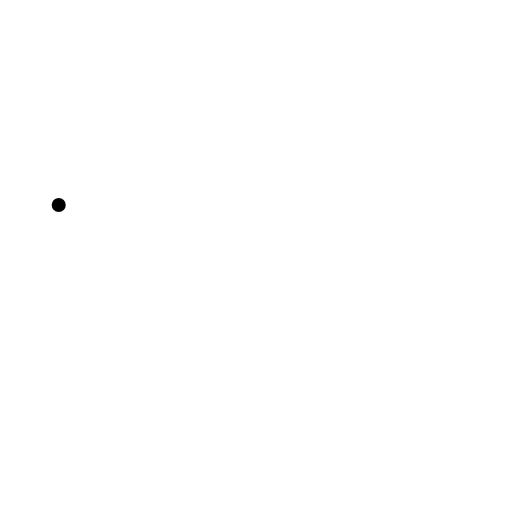
t = 0.00 s
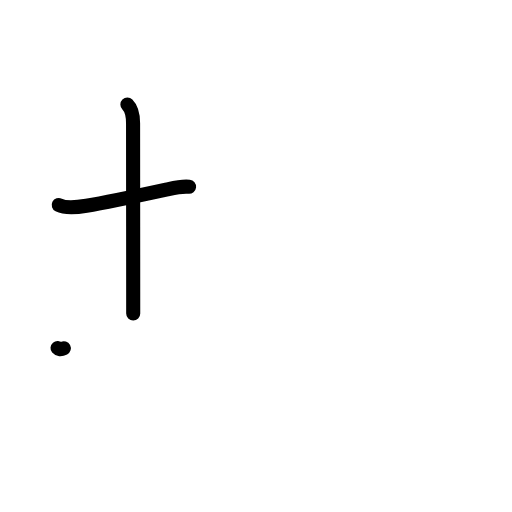
t = 2.20 s
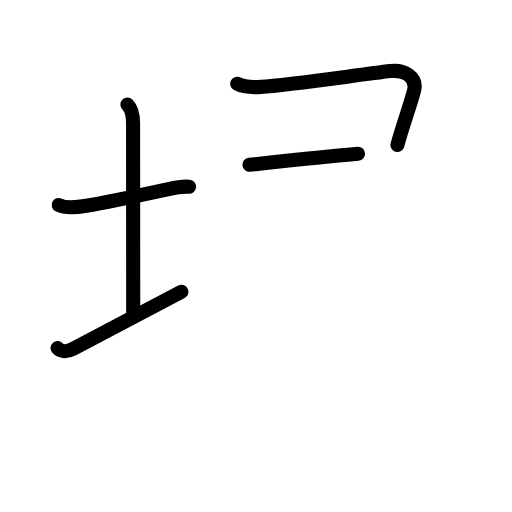
t = 4.40 s
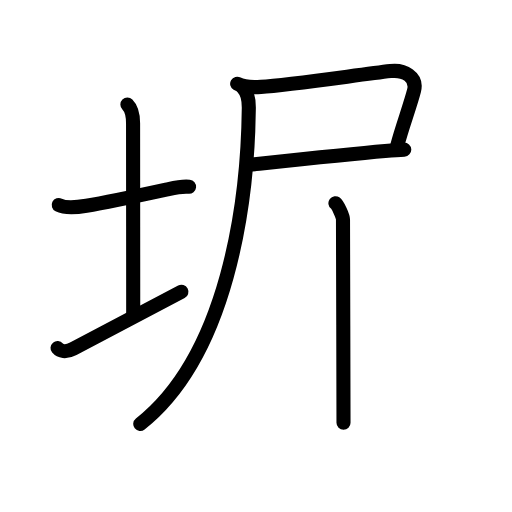
t = 6.60 s
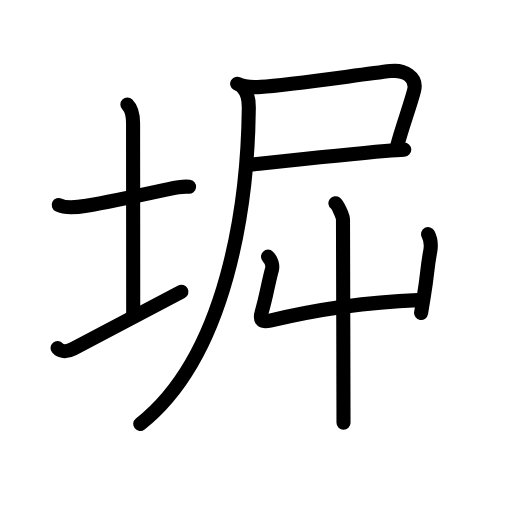
t = 8.80 s
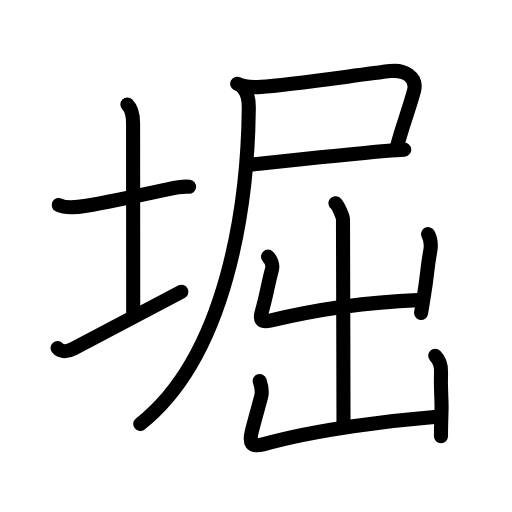
t = 11.00 s

The animated SVG that drew these frames (rendered in a browser with its animation timeline set to each time). Animation: 41 SMIL elements (animate=41); one cycle of 11.00 s.

<?xml version="1.0" encoding="UTF-8"?>
<!--
AniKanjiVG is licensed by CC-BY-SA Paul C. Sommerhoff (https://bitbucket.org/sommerhoff/anikanjivg).
AniKanjiVG uses KanjiVG which is licensed by CC-BY-SA Ulrich Apel (http://kanjivg.tagaini.net).
See also http://creativecommons.org/licenses/by-sa/3.0/
-->
<svg xmlns:kvg='http://kanjivg.tagaini.net' xmlns='http://www.w3.org/2000/svg' width='109' height='109' viewBox='0 0 109 109' style='fill:none;stroke:#000000;stroke-width:3;stroke-linecap:round;stroke-linejoin:round;' id="kvg:kanji_05800"><g id="kvg:05800" kvg:element="堀"><g id="kvg:05800-g1" kvg:element="土" kvg:variant="true" kvg:position="left" kvg:radical="general"><path id="kvg:05800-s1" kvg:type="㇐" d="M12.5,43.64c1.57,0.79,4.27,0.43,5.9,0.16c4.95-0.83,12.61-2.5,17.5-3.56c1.32-0.29,3.1-0.61,4.35-0.48"><animate attributeName="d" begin="0.0s" dur="0.3333333333333333s" from="M12.5,43.64C12.5,43.64,12.5,43.64,12.5,43.64" to="M12.5,43.64c1.57,0.79,4.27,0.43,5.9,0.16" />
<animate attributeName="d" begin="0.3333333333333333s" dur="0.3333333333333333s" from="M12.5,43.64c1.57,0.79,4.27,0.43,5.9,0.16c0,0,0,0,0,0,0" to="M12.5,43.64c1.57,0.79,4.27,0.43,5.9,0.16c4.95-0.83,12.61-2.5,17.5-3.56" />
<animate attributeName="d" begin="0.6666666666666666s" dur="0.3333333333333333s" from="M12.5,43.64c1.57,0.79,4.27,0.43,5.9,0.16c4.95-0.83,12.61-2.5,17.5-3.56c0,0,0,0,0,0,0" to="M12.5,43.64c1.57,0.79,4.27,0.43,5.9,0.16c4.95-0.83,12.61-2.5,17.5-3.56c1.32-0.29,3.1-0.61,4.35-0.48" />
</path>
<path id="kvg:05800-s2" kvg:type="㇑a" d="M27.12,22.25c1.06,1.06,1.21,2.5,1.21,4c0,7.25,0.03,29.75,0.03,40.5"><animate attributeName="d" begin="1.0s" dur="0.5s" from="M27.12,22.25C27.12,22.25,27.12,22.25,27.12,22.25" to="M27.12,22.25c1.06,1.06,1.21,2.5,1.21,4" />
<animate attributeName="d" begin="1.5s" dur="0.5s" from="M27.12,22.25c1.06,1.06,1.21,2.5,1.21,4c0,0,0,0,0,0,0" to="M27.12,22.25c1.06,1.06,1.21,2.5,1.21,4c0,7.25,0.03,29.75,0.03,40.5" />
<animate attributeName="d" begin="0s" dur="1.0s" from="M-100,-100" to="M-100,-100" />
</path>
<path id="kvg:05800-s3" kvg:type="㇀/㇐" d="M12.25,74.09c0.56,0.66,1.68,1.02,3.35,0.14c4.66-2.43,18.36-9.67,23.02-12.1"><animate attributeName="d" begin="2.0s" dur="0.5s" from="M12.25,74.09C12.25,74.09,12.25,74.09,12.25,74.09" to="M12.25,74.09c0.56,0.66,1.68,1.02,3.35,0.14" />
<animate attributeName="d" begin="2.5s" dur="0.5s" from="M12.25,74.09c0.56,0.66,1.68,1.02,3.35,0.14c0,0,0,0,0,0,0" to="M12.25,74.09c0.56,0.66,1.68,1.02,3.35,0.14c4.66-2.43,18.36-9.67,23.02-12.1" />
<animate attributeName="d" begin="0s" dur="2.0s" from="M-100,-100" to="M-100,-100" />
</path>
</g>
<g id="kvg:05800-g2" kvg:element="屈" kvg:position="right" kvg:phon="屈"><g id="kvg:05800-g3" kvg:element="尸" kvg:position="tare"><path id="kvg:05800-s4" kvg:type="㇕c" d="M50.49,17.82c1.38,0.8,3.72,0.77,5.07,0.68c5.93-0.37,20.77-2.57,27.57-3.36c2.93-0.34,5.75,1.22,5.02,4.14c-0.74,2.95-2.62,8.02-3.54,11.58"><animate attributeName="d" begin="3.0s" dur="0.25s" from="M50.49,17.82C50.49,17.82,50.49,17.82,50.49,17.82" to="M50.49,17.82c1.38,0.8,3.72,0.77,5.07,0.68" />
<animate attributeName="d" begin="3.25s" dur="0.25s" from="M50.49,17.82c1.38,0.8,3.72,0.77,5.07,0.68c0,0,0,0,0,0,0" to="M50.49,17.82c1.38,0.8,3.72,0.77,5.07,0.68c5.93-0.37,20.77-2.57,27.57-3.36" />
<animate attributeName="d" begin="3.5s" dur="0.25s" from="M50.49,17.82c1.38,0.8,3.72,0.77,5.07,0.68c5.93-0.37,20.77-2.57,27.57-3.36c0,0,0,0,0,0,0" to="M50.49,17.82c1.38,0.8,3.72,0.77,5.07,0.68c5.93-0.37,20.77-2.57,27.57-3.36c2.93-0.34,5.75,1.22,5.02,4.14" />
<animate attributeName="d" begin="3.75s" dur="0.25s" from="M50.49,17.82c1.38,0.8,3.72,0.77,5.07,0.68c5.93-0.37,20.77-2.57,27.57-3.36c2.93-0.34,5.75,1.22,5.02,4.14c0,0,0,0,0,0,0" to="M50.49,17.82c1.38,0.8,3.72,0.77,5.07,0.68c5.93-0.37,20.77-2.57,27.57-3.36c2.93-0.34,5.75,1.22,5.02,4.14c-0.74,2.95-2.62,8.02-3.54,11.58" />
<animate attributeName="d" begin="0s" dur="3.0s" from="M-100,-100" to="M-100,-100" />
</path>
<path id="kvg:05800-s5" kvg:type="㇐b" d="M53.11,35.08c5.06-0.54,20.69-2.24,28.89-2.94c1.75-0.15,3.16-0.25,4.06-0.29"><animate attributeName="d" begin="4.0s" dur="0.5s" from="M53.11,35.08C53.11,35.08,53.11,35.08,53.11,35.08" to="M53.11,35.08c5.06-0.54,20.69-2.24,28.89-2.94" />
<animate attributeName="d" begin="4.5s" dur="0.5s" from="M53.11,35.08c5.06-0.54,20.69-2.24,28.89-2.94c0,0,0,0,0,0,0" to="M53.11,35.08c5.06-0.54,20.69-2.24,28.89-2.94c1.75-0.15,3.16-0.25,4.06-0.29" />
<animate attributeName="d" begin="0s" dur="4.0s" from="M-100,-100" to="M-100,-100" />
</path>
<path id="kvg:05800-s6" kvg:type="㇒" d="M51.75,18.75c1.06,1.06,1.24,2.51,1.22,4.28c-0.22,20.47-4.59,52.59-23.11,67.23"><animate attributeName="d" begin="5.0s" dur="0.5s" from="M51.75,18.75C51.75,18.75,51.75,18.75,51.75,18.75" to="M51.75,18.75c1.06,1.06,1.24,2.51,1.22,4.28" />
<animate attributeName="d" begin="5.5s" dur="0.5s" from="M51.75,18.75c1.06,1.06,1.24,2.51,1.22,4.28c0,0,0,0,0,0,0" to="M51.75,18.75c1.06,1.06,1.24,2.51,1.22,4.28c-0.22,20.47-4.59,52.59-23.11,67.23" />
<animate attributeName="d" begin="0s" dur="5.0s" from="M-100,-100" to="M-100,-100" />
</path>
</g>
<g id="kvg:05800-g4" kvg:element="出"><g id="kvg:05800-g5" kvg:element="山"><path id="kvg:05800-s7" kvg:type="㇑a" d="M71.41,43.26c0.49,0.37,1.61,2.74,1.61,3.49c0,5.77,0.11,34.23,0.11,43.25"><animate attributeName="d" begin="6.0s" dur="0.5s" from="M71.41,43.26C71.41,43.26,71.41,43.26,71.41,43.26" to="M71.41,43.26c0.49,0.37,1.61,2.74,1.61,3.49" />
<animate attributeName="d" begin="6.5s" dur="0.5s" from="M71.41,43.26c0.49,0.37,1.61,2.74,1.61,3.49c0,0,0,0,0,0,0" to="M71.41,43.26c0.49,0.37,1.61,2.74,1.61,3.49c0,5.77,0.11,34.23,0.11,43.25" />
<animate attributeName="d" begin="0s" dur="6.0s" from="M-100,-100" to="M-100,-100" />
</path>
<path id="kvg:05800-s8" kvg:type="㇄a" d="M57.06,54.64c0.71,0.71,1.06,1.86,0.84,2.7c-0.94,3.5-1.15,5.54-2.19,9.11c-0.53,1.83,0.14,2.21,1.79,1.81c11.37-2.75,22.73-4.02,31.45-4.37"><animate attributeName="d" begin="7.0s" dur="0.25s" from="M57.06,54.64C57.06,54.64,57.06,54.64,57.06,54.64" to="M57.06,54.64c0.71,0.71,1.06,1.86,0.84,2.7" />
<animate attributeName="d" begin="7.25s" dur="0.25s" from="M57.06,54.64c0.71,0.71,1.06,1.86,0.84,2.7c0,0,0,0,0,0,0" to="M57.06,54.64c0.71,0.71,1.06,1.86,0.84,2.7c-0.94,3.5-1.15,5.54-2.19,9.11" />
<animate attributeName="d" begin="7.5s" dur="0.25s" from="M57.06,54.64c0.71,0.71,1.06,1.86,0.84,2.7c-0.94,3.5-1.15,5.54-2.19,9.11c0,0,0,0,0,0,0" to="M57.06,54.64c0.71,0.71,1.06,1.86,0.84,2.7c-0.94,3.5-1.15,5.54-2.19,9.11c-0.53,1.83,0.14,2.21,1.79,1.81" />
<animate attributeName="d" begin="7.75s" dur="0.25s" from="M57.06,54.64c0.71,0.71,1.06,1.86,0.84,2.7c-0.94,3.5-1.15,5.54-2.19,9.11c-0.53,1.83,0.14,2.21,1.79,1.81c0,0,0,0,0,0,0" to="M57.06,54.64c0.71,0.71,1.06,1.86,0.84,2.7c-0.94,3.5-1.15,5.54-2.19,9.11c-0.53,1.83,0.14,2.21,1.79,1.81c11.37-2.75,22.73-4.02,31.45-4.37" />
<animate attributeName="d" begin="0s" dur="7.0s" from="M-100,-100" to="M-100,-100" />
</path>
<path id="kvg:05800-s9" kvg:type="㇑" d="M91.14,49.84c0.61,1.16,0.74,2.16,0.44,3.73c-0.64,3.33-0.58,4.83-1.27,8.99c-0.18,1.1-0.4,2.42-0.66,4.06"><animate attributeName="d" begin="8.0s" dur="0.3333333333333333s" from="M91.14,49.84C91.14,49.84,91.14,49.84,91.14,49.84" to="M91.14,49.84c0.61,1.16,0.74,2.16,0.44,3.73" />
<animate attributeName="d" begin="8.333333333333334s" dur="0.3333333333333333s" from="M91.14,49.84c0.61,1.16,0.74,2.16,0.44,3.73c0,0,0,0,0,0,0" to="M91.14,49.84c0.61,1.16,0.74,2.16,0.44,3.73c-0.64,3.33-0.58,4.83-1.27,8.99" />
<animate attributeName="d" begin="8.666666666666666s" dur="0.3333333333333333s" from="M91.14,49.84c0.61,1.16,0.74,2.16,0.44,3.73c-0.64,3.33-0.58,4.83-1.27,8.99c0,0,0,0,0,0,0" to="M91.14,49.84c0.61,1.16,0.74,2.16,0.44,3.73c-0.64,3.33-0.58,4.83-1.27,8.99c-0.18,1.1-0.4,2.42-0.66,4.06" />
<animate attributeName="d" begin="0s" dur="8.0s" from="M-100,-100" to="M-100,-100" />
</path>
</g>
<g id="kvg:05800-g6" kvg:element="凵"><path id="kvg:05800-s10" kvg:type="㇄a" d="M55.29,81.1c0.34,1.03,0.59,2.15,0.34,3.2c-0.47,1.96-1.11,3.88-2.01,7.48c-0.61,2.45-0.31,3.58,2.56,2.77c11.32-3.18,27.07-5.05,36.82-5.84"><animate attributeName="d" begin="9.0s" dur="0.25s" from="M55.29,81.1C55.29,81.1,55.29,81.1,55.29,81.1" to="M55.29,81.1c0.34,1.03,0.59,2.15,0.34,3.2" />
<animate attributeName="d" begin="9.25s" dur="0.25s" from="M55.29,81.1c0.34,1.03,0.59,2.15,0.34,3.2c0,0,0,0,0,0,0" to="M55.29,81.1c0.34,1.03,0.59,2.15,0.34,3.2c-0.47,1.96-1.11,3.88-2.01,7.48" />
<animate attributeName="d" begin="9.5s" dur="0.25s" from="M55.29,81.1c0.34,1.03,0.59,2.15,0.34,3.2c-0.47,1.96-1.11,3.88-2.01,7.48c0,0,0,0,0,0,0" to="M55.29,81.1c0.34,1.03,0.59,2.15,0.34,3.2c-0.47,1.96-1.11,3.88-2.01,7.48c-0.61,2.45-0.31,3.58,2.56,2.77" />
<animate attributeName="d" begin="9.75s" dur="0.25s" from="M55.29,81.1c0.34,1.03,0.59,2.15,0.34,3.2c-0.47,1.96-1.11,3.88-2.01,7.48c-0.61,2.45-0.31,3.58,2.56,2.77c0,0,0,0,0,0,0" to="M55.29,81.1c0.34,1.03,0.59,2.15,0.34,3.2c-0.47,1.96-1.11,3.88-2.01,7.48c-0.61,2.45-0.31,3.58,2.56,2.77c11.32-3.18,27.07-5.05,36.82-5.84" />
<animate attributeName="d" begin="0s" dur="9.0s" from="M-100,-100" to="M-100,-100" />
</path>
<path id="kvg:05800-s11" kvg:type="㇑" d="M92.65,75.74c1.06,1.05,1.29,2,1.24,3.49C93.75,83,94.06,84.67,94,87.25c-0.04,1.59-0.12,3.33-0.12,5.62"><animate attributeName="d" begin="10.0s" dur="0.3333333333333333s" from="M92.65,75.74C92.65,75.74,92.65,75.74,92.65,75.74" to="M92.65,75.74c1.06,1.05,1.29,2,1.24,3.49" />
<animate attributeName="d" begin="10.333333333333334s" dur="0.3333333333333333s" from="M92.65,75.74c1.06,1.05,1.29,2,1.24,3.49c0,0,0,0,0,0,0" to="M92.65,75.74c1.06,1.05,1.29,2,1.24,3.49C93.75,83,94.06,84.67,94,87.25" />
<animate attributeName="d" begin="10.666666666666666s" dur="0.3333333333333333s" from="M92.65,75.74c1.06,1.05,1.29,2,1.24,3.49C93.75,83,94.06,84.67,94,87.25c0,0,0,0,0,0,0" to="M92.65,75.74c1.06,1.05,1.29,2,1.24,3.49C93.75,83,94.06,84.67,94,87.25c-0.04,1.59-0.12,3.33-0.12,5.62" />
<animate attributeName="d" begin="0s" dur="10.0s" from="M-100,-100" to="M-100,-100" />
</path>
</g>
</g>
</g>
</g>
</svg>
